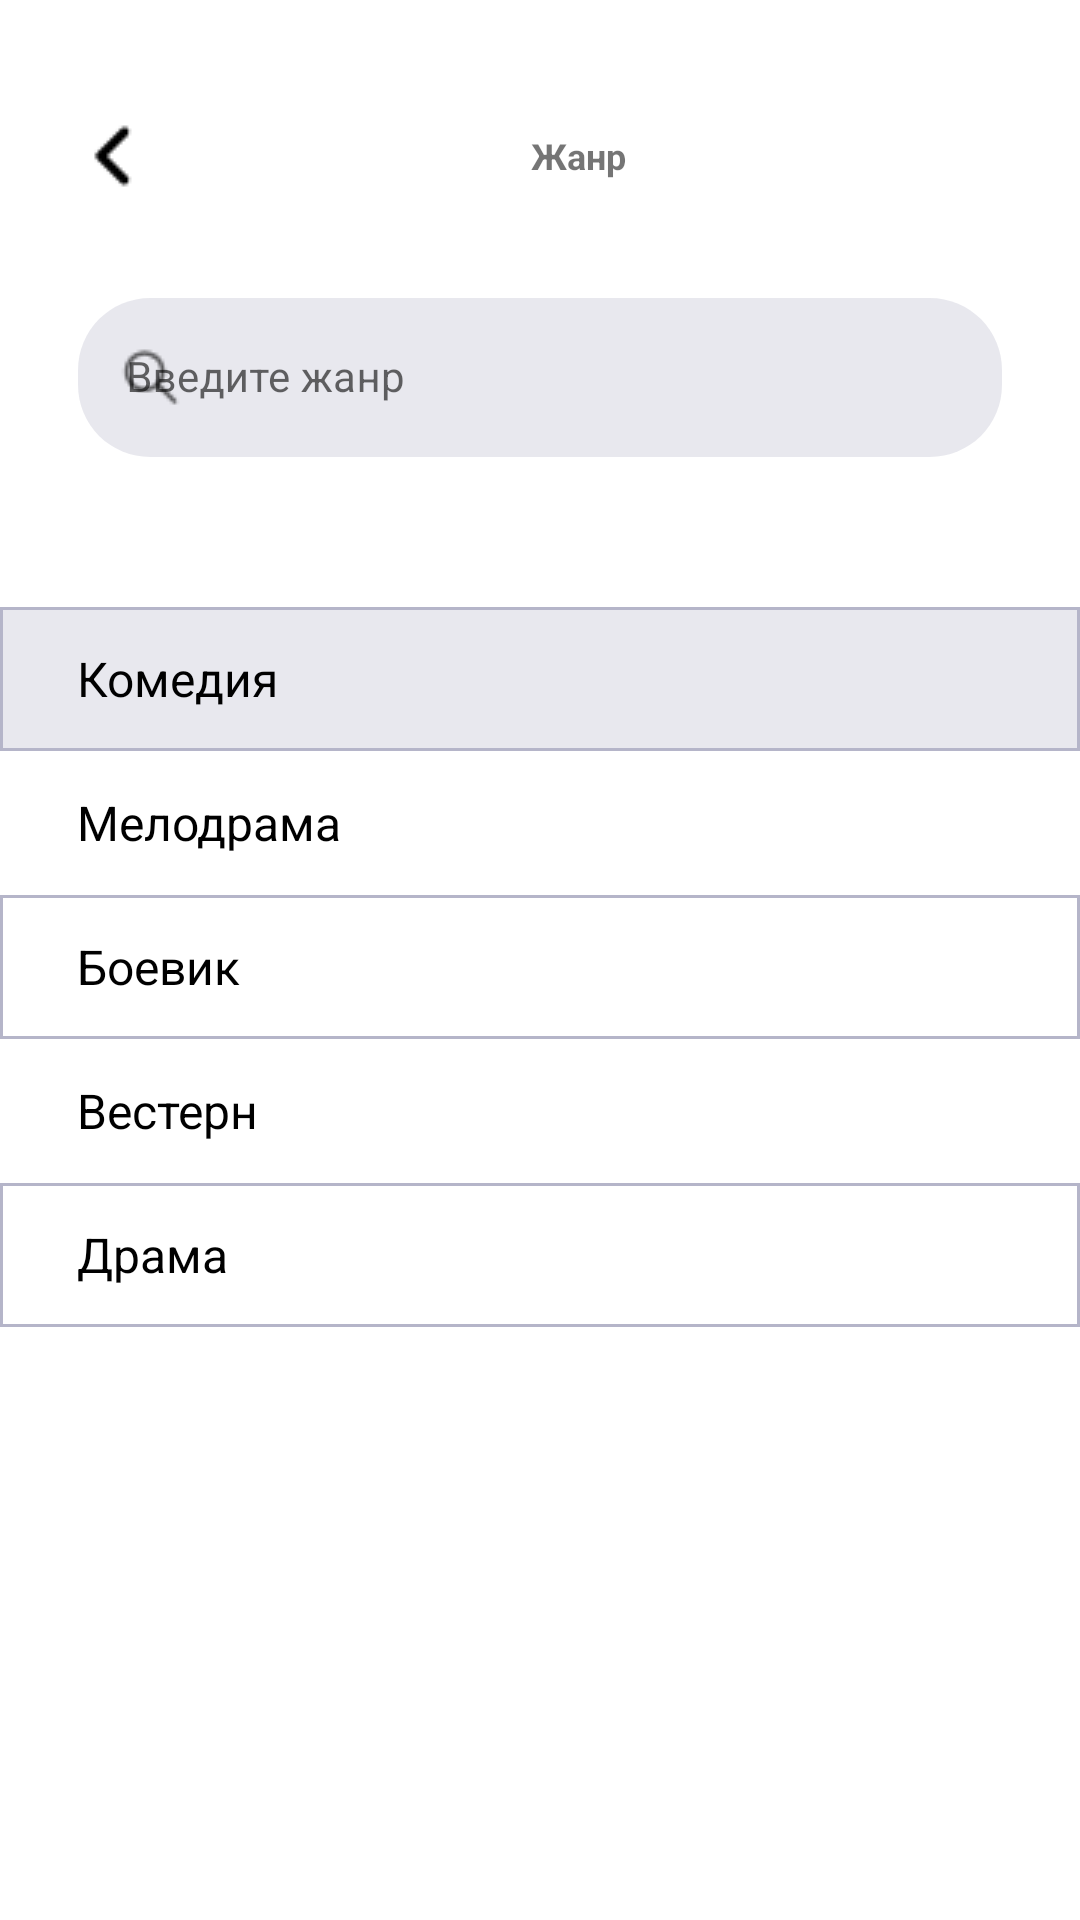

Reconstruct the res/layout file that produces this screen, plus the resources it refers to.
<!-- AndroidManifest.xml: application theme Theme.Homework -->
<!-- res/layout/fragment_genre.xml -->
<?xml version="1.0" encoding="utf-8"?>
<LinearLayout xmlns:android="http://schemas.android.com/apk/res/android"
    xmlns:app="http://schemas.android.com/apk/res-auto"
    xmlns:tools="http://schemas.android.com/tools"
    android:layout_width="match_parent"
    android:layout_height="match_parent"
    android:orientation="vertical"
    tools:context=".search.GenreFragment">

    <RelativeLayout
        android:id="@+id/search_header"
        android:layout_width="match_parent"
        android:layout_height="wrap_content"
        android:layout_marginStart="26dp"
        android:layout_marginTop="40dp">

        <ImageButton
            android:id="@+id/back"
            android:layout_width="24dp"
            android:layout_height="24dp"
            android:background="@null"
            android:src="@drawable/caret_left" />

        <TextView
            android:id="@+id/search_settings_textview"
            android:layout_width="wrap_content"
            android:layout_height="wrap_content"
            android:layout_centerInParent="true"
            android:text="@string/genre_name"
            android:textSize="@dimen/text_size_12"
            android:textStyle="bold" />

    </RelativeLayout>

    <com.google.android.material.textfield.TextInputLayout
        android:id="@+id/textInputLayoutGenre"
        style="@style/Widget.MaterialComponents.TextInputLayout.OutlinedBox"
        android:layout_width="match_parent"
        android:layout_height="wrap_content"
        android:layout_marginHorizontal="26dp"
        android:layout_marginTop="30dp"
        android:hint="@string/enter_genre"
        app:boxBackgroundColor="@color/light_grey"
        app:boxCornerRadiusBottomEnd="24dp"
        app:boxCornerRadiusBottomStart="24dp"
        app:boxCornerRadiusTopEnd="24dp"
        app:boxCornerRadiusTopStart="24dp"
        app:boxStrokeWidth="0dp"
        app:startIconDrawable="@drawable/search_icon">

        <com.google.android.material.textfield.TextInputEditText
            android:id="@+id/searchStringGenre"
            android:layout_width="match_parent"
            android:layout_height="match_parent"
            android:textSize="14sp" />
    </com.google.android.material.textfield.TextInputLayout>

    <RadioGroup
        android:id="@+id/genre_radio_group"
        android:layout_width="match_parent"
        android:layout_height="wrap_content"
        android:layout_marginTop="50dp">

        <RadioButton
            android:id="@+id/radio_btn_comedy"
            android:layout_width="match_parent"
            android:layout_height="wrap_content"
            android:layout_weight="1"
            android:background="@drawable/radio_selector_country"
            android:button="@android:color/transparent"
            android:checked="true"
            android:gravity="start|center_vertical"
            android:paddingStart="26dp"
            android:text="@string/comedy"
            android:textColor="@color/black"
            android:textSize="@dimen/text_size_16" />

        <RadioButton
            android:id="@+id/radio_btn_melodrama"
            android:layout_width="match_parent"
            android:layout_height="wrap_content"
            android:background="@drawable/radio_selector_country_no_border"
            android:button="@android:color/transparent"
            android:gravity="start|center_vertical"
            android:paddingStart="26dp"
            android:text="@string/melodrama"
            android:textColor="@color/black"
            android:textSize="@dimen/text_size_16" />

        <RadioButton
            android:id="@+id/radio_btn_action"
            android:layout_width="match_parent"
            android:layout_height="wrap_content"
            android:background="@drawable/radio_selector_country"
            android:button="@android:color/transparent"
            android:gravity="start|center_vertical"
            android:paddingStart="26dp"
            android:text="@string/action_movie"
            android:textColor="@color/black"
            android:textSize="@dimen/text_size_16" />

        <RadioButton
            android:id="@+id/radio_btn_western"
            android:layout_width="match_parent"
            android:layout_height="wrap_content"
            android:background="@drawable/radio_selector_country_no_border"
            android:button="@android:color/transparent"
            android:gravity="start|center_vertical"
            android:paddingStart="26dp"
            android:text="@string/western"
            android:textColor="@color/black"
            android:textSize="@dimen/text_size_16" />

        <RadioButton
            android:id="@+id/radio_btn_drama"
            android:layout_width="match_parent"
            android:layout_height="wrap_content"
            android:background="@drawable/radio_selector_country"
            android:button="@android:color/transparent"
            android:gravity="start|center_vertical"
            android:paddingStart="26dp"
            android:text="@string/drama"
            android:textColor="@color/black"
            android:textSize="@dimen/text_size_16" />

    </RadioGroup>

</LinearLayout>
<!-- resources referenced by this layout -->
<resources>
  <color name="black">#FF000000</color>
  <color name="light_grey">#50B5B5C9</color>
  <dimen name="text_size_12">12sp</dimen>
  <dimen name="text_size_16">16sp</dimen>
  <!-- drawable caret_left: png bitmap (drawable, 238 bytes) -->
  <!-- drawable radio_selector_country (drawable) -->
  <?xml version="1.0" encoding="utf-8"?>
  <selector xmlns:android="http://schemas.android.com/apk/res/android">
      <item android:state_checked="false">
          <shape android:shape="rectangle">
              <solid android:color="@color/white"/>
              <stroke android:width="1dp"
                  android:color="@color/grey"/>
          </shape>
      </item>
  
      <item android:state_checked="true">
          <shape android:shape="rectangle">
              <solid android:color="@color/light_grey"/>
              <stroke android:width="1dp"
                  android:color="@color/grey"/>
  
          </shape>
      </item>
  </selector>
  <!-- drawable radio_selector_country_no_border (drawable) -->
  <?xml version="1.0" encoding="utf-8"?>
  <selector xmlns:android="http://schemas.android.com/apk/res/android">
      <item android:state_checked="false">
          <shape android:shape="rectangle">
              <solid android:color="@color/white"/>
              <stroke android:width="0dp"/>
          </shape>
      </item>
  
      <item android:state_checked="true">
          <shape android:shape="rectangle">
              <solid android:color="@color/light_grey"/>
              <stroke android:width="0dp"/>
  
          </shape>
      </item>
  </selector>
  <!-- drawable search_icon: png bitmap (drawable, 334 bytes) -->
  <string name="action_movie">Боевик</string>
  <string name="comedy">Комедия</string>
  <string name="drama">Драма</string>
  <string name="enter_genre">Введите жанр</string>
  <string name="genre_name">Жанр</string>
  <string name="melodrama">Мелодрама</string>
  <string name="western">Вестерн</string>
  <style name="Theme.Homework" parent="Theme.MaterialComponents.Light">
          <item name="android:statusBarColor">@color/white</item>
          <item name="android:windowLightStatusBar">true</item>
      </style>
  <color name="white">#FFFFFFFF</color>
  <color name="grey">#B5B5C9</color>
</resources>
